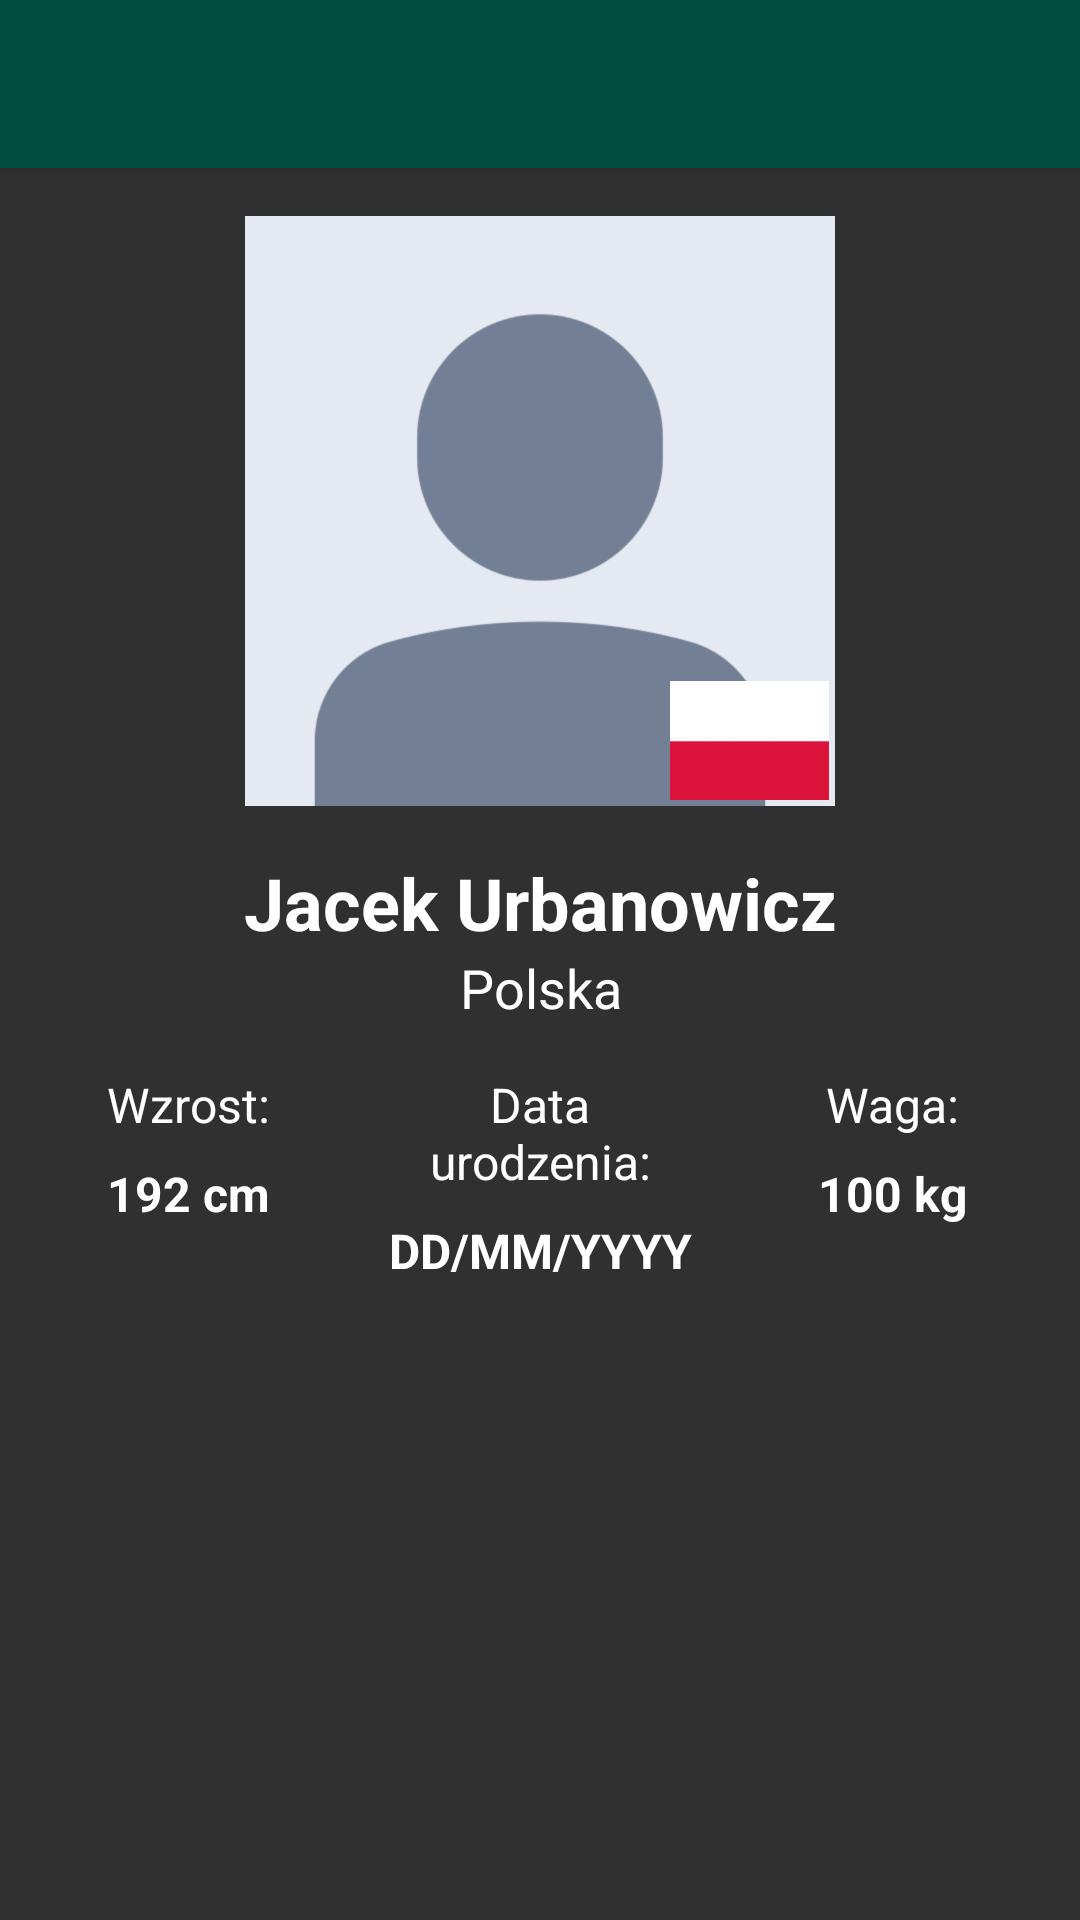

Layout XML and referenced resources for this Android screen:
<!-- AndroidManifest.xml: application theme AppTheme -->
<!-- res/layout/activity_profile.xml -->
<?xml version="1.0" encoding="utf-8"?>
<android.support.constraint.ConstraintLayout xmlns:android="http://schemas.android.com/apk/res/android"
    xmlns:app="http://schemas.android.com/apk/res-auto"
    xmlns:tools="http://schemas.android.com/tools"
    android:layout_width="match_parent"
    android:layout_height="match_parent"
    android:background="@color/fui_bgGitHub"
    tools:context=".Profile.ProfileActivity">

    <include
        android:id="@+id/profile_toolbar"
        layout="@layout/toolbar"
        android:layout_width="0dp"
        android:layout_height="wrap_content"
        app:layout_constraintEnd_toEndOf="parent"
        app:layout_constraintStart_toStartOf="parent"
        app:layout_constraintTop_toTopOf="parent" />

    <ImageView
        android:id="@+id/profile_image"
        android:layout_width="0dp"
        android:layout_height="0dp"
        android:layout_marginStart="8dp"
        android:layout_marginTop="16dp"
        android:layout_marginEnd="8dp"
        android:scaleType="centerCrop"
        android:src="@drawable/empty_user"
        app:layout_constraintBottom_toTopOf="@+id/guideline6"
        app:layout_constraintDimensionRatio="W,1:1"
        app:layout_constraintEnd_toEndOf="parent"
        app:layout_constraintStart_toStartOf="parent"
        app:layout_constraintTop_toBottomOf="@+id/profile_toolbar" />

    <TextView
        android:id="@+id/textView4"
        android:layout_width="0dp"
        android:layout_height="wrap_content"
        android:layout_marginStart="8dp"
        android:layout_marginTop="16dp"
        android:layout_marginEnd="8dp"
        android:text="Jacek Urbanowicz"
        android:textAlignment="center"
        android:textColor="@color/textColorPrimary"
        android:textSize="24sp"
        android:textStyle="bold"
        app:layout_constraintEnd_toEndOf="parent"
        app:layout_constraintStart_toStartOf="parent"
        app:layout_constraintTop_toTopOf="@+id/guideline6" />

    <android.support.constraint.Guideline
        android:id="@+id/guideline6"
        android:layout_width="wrap_content"
        android:layout_height="wrap_content"
        android:orientation="horizontal"
        app:layout_constraintGuide_percent="0.42" />

    <ImageView
        android:id="@+id/imageView6"
        android:layout_width="0dp"
        android:layout_height="wrap_content"
        android:layout_marginEnd="2dp"
        android:layout_marginBottom="2dp"
        android:adjustViewBounds="true"
        app:layout_constraintBottom_toTopOf="@+id/guideline6"
        app:layout_constraintEnd_toEndOf="@+id/profile_image"
        app:layout_constraintHorizontal_bias="0.47"
        app:layout_constraintStart_toStartOf="@+id/guideline10"
        app:srcCompat="@drawable/pl" />

    <TextView
        android:id="@+id/textView18"
        android:layout_width="0dp"
        android:layout_height="wrap_content"
        android:layout_marginStart="8dp"
        android:layout_marginEnd="8dp"
        android:text="Polska"
        android:textAlignment="center"
        android:textSize="18sp"
        app:layout_constraintEnd_toEndOf="parent"
        app:layout_constraintStart_toStartOf="parent"
        app:layout_constraintTop_toBottomOf="@+id/textView4" />

    <TextView
        android:id="@+id/textView19"
        android:layout_width="0dp"
        android:layout_height="wrap_content"
        android:layout_marginStart="8dp"
        android:layout_marginTop="16dp"
        android:layout_marginEnd="8dp"
        android:text="Data urodzenia:"
        android:textAlignment="center"
        android:textColor="@color/textColorPrimary"
        android:textSize="16sp"
        app:layout_constraintEnd_toStartOf="@+id/textView24"
        app:layout_constraintStart_toEndOf="@+id/textView22"
        app:layout_constraintTop_toBottomOf="@+id/textView18" />

    <TextView
        android:id="@+id/textView22"
        android:layout_width="0dp"
        android:layout_height="wrap_content"
        android:layout_marginStart="8dp"
        android:layout_marginTop="16dp"
        android:text="Wzrost:"
        android:textAlignment="center"
        android:textColor="@color/textColorPrimary"
        android:textSize="16sp"
        app:layout_constraintEnd_toStartOf="@+id/textView19"
        app:layout_constraintStart_toStartOf="parent"
        app:layout_constraintTop_toBottomOf="@+id/textView18" />

    <TextView
        android:id="@+id/textView24"
        android:layout_width="0dp"
        android:layout_height="wrap_content"
        android:layout_marginTop="16dp"
        android:layout_marginEnd="8dp"
        android:text="Waga:"
        android:textAlignment="center"
        android:textColor="@color/colorPrimary"
        android:textSize="16sp"
        app:layout_constraintEnd_toEndOf="parent"
        app:layout_constraintStart_toEndOf="@+id/textView19"
        app:layout_constraintTop_toBottomOf="@+id/textView18" />

    <TextView
        android:id="@+id/textView20"
        android:layout_width="wrap_content"
        android:layout_height="wrap_content"
        android:layout_marginTop="8dp"
        android:text="DD/MM/YYYY"
        android:textAlignment="center"
        android:textSize="16sp"
        android:textStyle="bold"
        app:layout_constraintEnd_toEndOf="@+id/textView19"
        app:layout_constraintStart_toStartOf="@+id/textView19"
        app:layout_constraintTop_toBottomOf="@+id/textView19" />

    <TextView
        android:id="@+id/textView23"
        android:layout_width="57dp"
        android:layout_height="wrap_content"
        android:layout_marginTop="8dp"
        android:text="192 cm"
        android:textAlignment="center"
        android:textSize="16sp"
        android:textStyle="bold"
        app:layout_constraintEnd_toEndOf="@+id/textView22"
        app:layout_constraintStart_toStartOf="@+id/textView22"
        app:layout_constraintTop_toBottomOf="@+id/textView22" />

    <TextView
        android:id="@+id/textView25"
        android:layout_width="wrap_content"
        android:layout_height="wrap_content"
        android:layout_marginTop="8dp"
        android:text="100 kg"
        android:textAlignment="center"
        android:textSize="16sp"
        android:textStyle="bold"
        app:layout_constraintEnd_toEndOf="@+id/textView24"
        app:layout_constraintStart_toStartOf="@+id/textView24"
        app:layout_constraintTop_toBottomOf="@+id/textView24" />

    <android.support.v7.widget.RecyclerView
        android:layout_width="344dp"
        android:layout_height="229dp"
        android:layout_marginTop="8dp"
        app:layout_constraintBottom_toBottomOf="parent"
        app:layout_constraintEnd_toEndOf="parent"
        app:layout_constraintStart_toStartOf="parent"
        app:layout_constraintTop_toBottomOf="@+id/textView20" />

    <android.support.constraint.Guideline
        android:id="@+id/guideline10"
        android:layout_width="wrap_content"
        android:layout_height="wrap_content"
        android:layout_marginEnd="179dp"
        android:orientation="vertical"
        app:layout_constraintEnd_toEndOf="@+id/profile_image"
        app:layout_constraintGuide_percent="0.62" />

</android.support.constraint.ConstraintLayout>
<!-- res/layout/toolbar.xml (included above) -->
<?xml version="1.0" encoding="utf-8"?>
<android.support.v7.widget.Toolbar xmlns:android="http://schemas.android.com/apk/res/android"
    xmlns:app="http://schemas.android.com/apk/res-auto"
    android:id="@+id/menu_toolbar"
    android:layout_width="match_parent"
    android:layout_height="wrap_content"
    android:background="@color/colorPrimaryDark"
    android:elevation="4dp"
    app:titleTextColor="@color/textColorPrimary">
    

</android.support.v7.widget.Toolbar>
<!-- resources referenced by this layout -->
<resources>
  <color name="colorPrimary">#FFFFFF</color>
  <color name="colorPrimaryDark">#004D40</color>
  <color name="textColorPrimary">#FFFFFF</color>
  <!-- drawable empty_user: png bitmap (drawable-hdpi, 9708 bytes) -->
  <!-- drawable pl: jpg bitmap (drawable-nodpi, 21188 bytes) -->
  <style name="AppTheme" parent="Theme.AppCompat.NoActionBar">
          
          <item name="colorPrimary">@color/colorPrimary</item>
          <item name="colorPrimaryDark">@color/colorPrimaryDark</item>
          <item name="colorAccent">@color/colorAccent</item>
          <item name="android:textColor">@color/textColorPrimary</item>
      </style>
  <color name="colorAccent">#00897B</color>
</resources>
